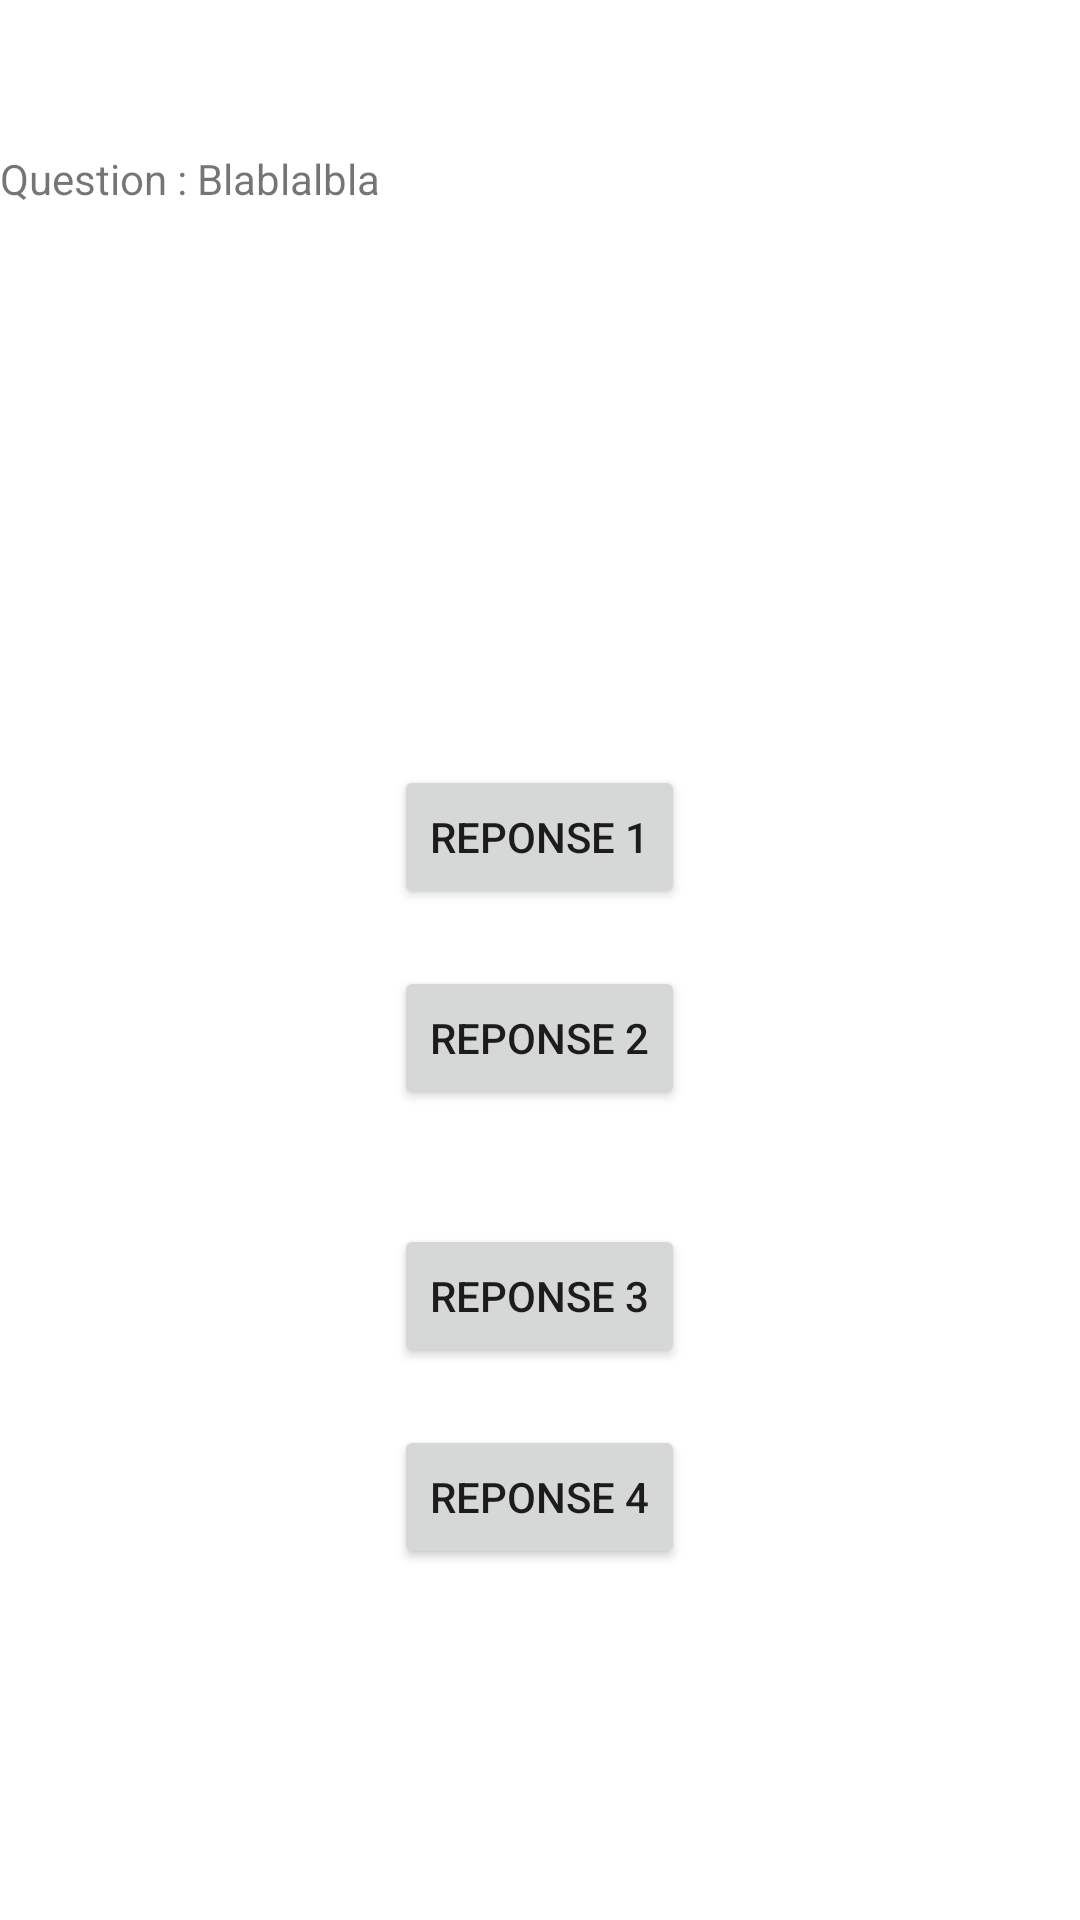

Reconstruct the res/layout file that produces this screen, plus the resources it refers to.
<!-- AndroidManifest.xml: application theme Theme.MoonQuizz -->
<!-- res/layout/activity_mcq.xml -->
<?xml version="1.0" encoding="utf-8"?>
<LinearLayout xmlns:android="http://schemas.android.com/apk/res/android"
    xmlns:app="http://schemas.android.com/apk/res-auto"
    xmlns:tools="http://schemas.android.com/tools"
    android:layout_width="match_parent"
    android:layout_height="match_parent"
    tools:context=".MCQActivity"
    android:orientation="vertical">



    <TextView
        android:layout_width="wrap_content"
        android:layout_height="50dp"/>

    <TextView
        android:id="@+id/question"
        android:layout_width="match_parent"
        android:layout_height="wrap_content"
        android:text="Question : Blablalbla"
    />

    <TextView
        android:layout_width="wrap_content"
        android:layout_height="wrap_content"
        android:layout_weight="1"/>

    <ScrollView
        android:layout_width="match_parent"
        android:layout_height="match_parent"
        >
<LinearLayout
    android:layout_width="match_parent"
    android:layout_height="wrap_content"
    android:orientation="vertical"
    android:layout_gravity="center">

        <TextView
            android:layout_width="wrap_content"
            android:layout_height="wrap_content"
            android:layout_weight="1"/>
        <Button
            android:id="@+id/rep0"
            android:layout_width="wrap_content"
            android:layout_height="wrap_content"
            android:text="Reponse 1"
            android:layout_gravity="center"/>

        <TextView
            android:layout_width="wrap_content"
            android:layout_height="wrap_content"
            android:layout_weight="1"/>

        <Button
            android:id="@+id/rep1"
            android:layout_width="wrap_content"
            android:layout_height="wrap_content"
            android:text="Reponse 2"
            android:layout_gravity="center"/>
        <TextView
            android:layout_width="wrap_content"
            android:layout_height="wrap_content"
            android:layout_weight="1"/>


        <TextView
            android:layout_width="wrap_content"
            android:layout_height="wrap_content"
            android:layout_weight="1"/>
        <Button
            android:id="@+id/rep2"
            android:layout_width="wrap_content"
            android:layout_height="wrap_content"
            android:text="Reponse 3"
            android:layout_gravity="center"/>

        <TextView
            android:layout_width="wrap_content"
            android:layout_height="wrap_content"
            android:layout_weight="1"/>

        <Button
            android:id="@+id/rep3"
            android:layout_width="wrap_content"
            android:layout_height="wrap_content"
            android:text="Reponse 4"
            android:layout_gravity="center"/>
        <TextView
            android:layout_width="wrap_content"
            android:layout_height="wrap_content"
            android:layout_weight="1"/>

    </LinearLayout>

    </ScrollView>
    <TextView
        android:layout_width="wrap_content"
        android:layout_height="wrap_content"
        android:layout_weight="1"/>

</LinearLayout>
<!-- resources referenced by this layout -->
<resources>
  <style name="Theme.MoonQuizz" parent="Theme.MaterialComponents.DayNight.DarkActionBar">
          
          <item name="colorPrimary">@color/blue</item>
          <item name="colorPrimaryVariant">@color/purple_700</item>
          <item name="colorOnPrimary">@color/white</item>
          
          <item name="colorSecondary">@color/teal_200</item>
          <item name="colorSecondaryVariant">@color/teal_700</item>
          <item name="colorOnSecondary">@color/black</item>
          
          <item name="android:statusBarColor" tools:targetApi="l">?attr/colorPrimaryVariant</item>
          
          <item name="background">@color/blue</item>
      </style>
  <color name="blue">#0000FF</color>
  <color name="purple_700">#FF3700B3</color>
  <color name="white">#FFFFFFFF</color>
  <color name="teal_200">#FF03DAC5</color>
  <color name="teal_700">#FF018786</color>
  <color name="black">#FF000000</color>
</resources>
